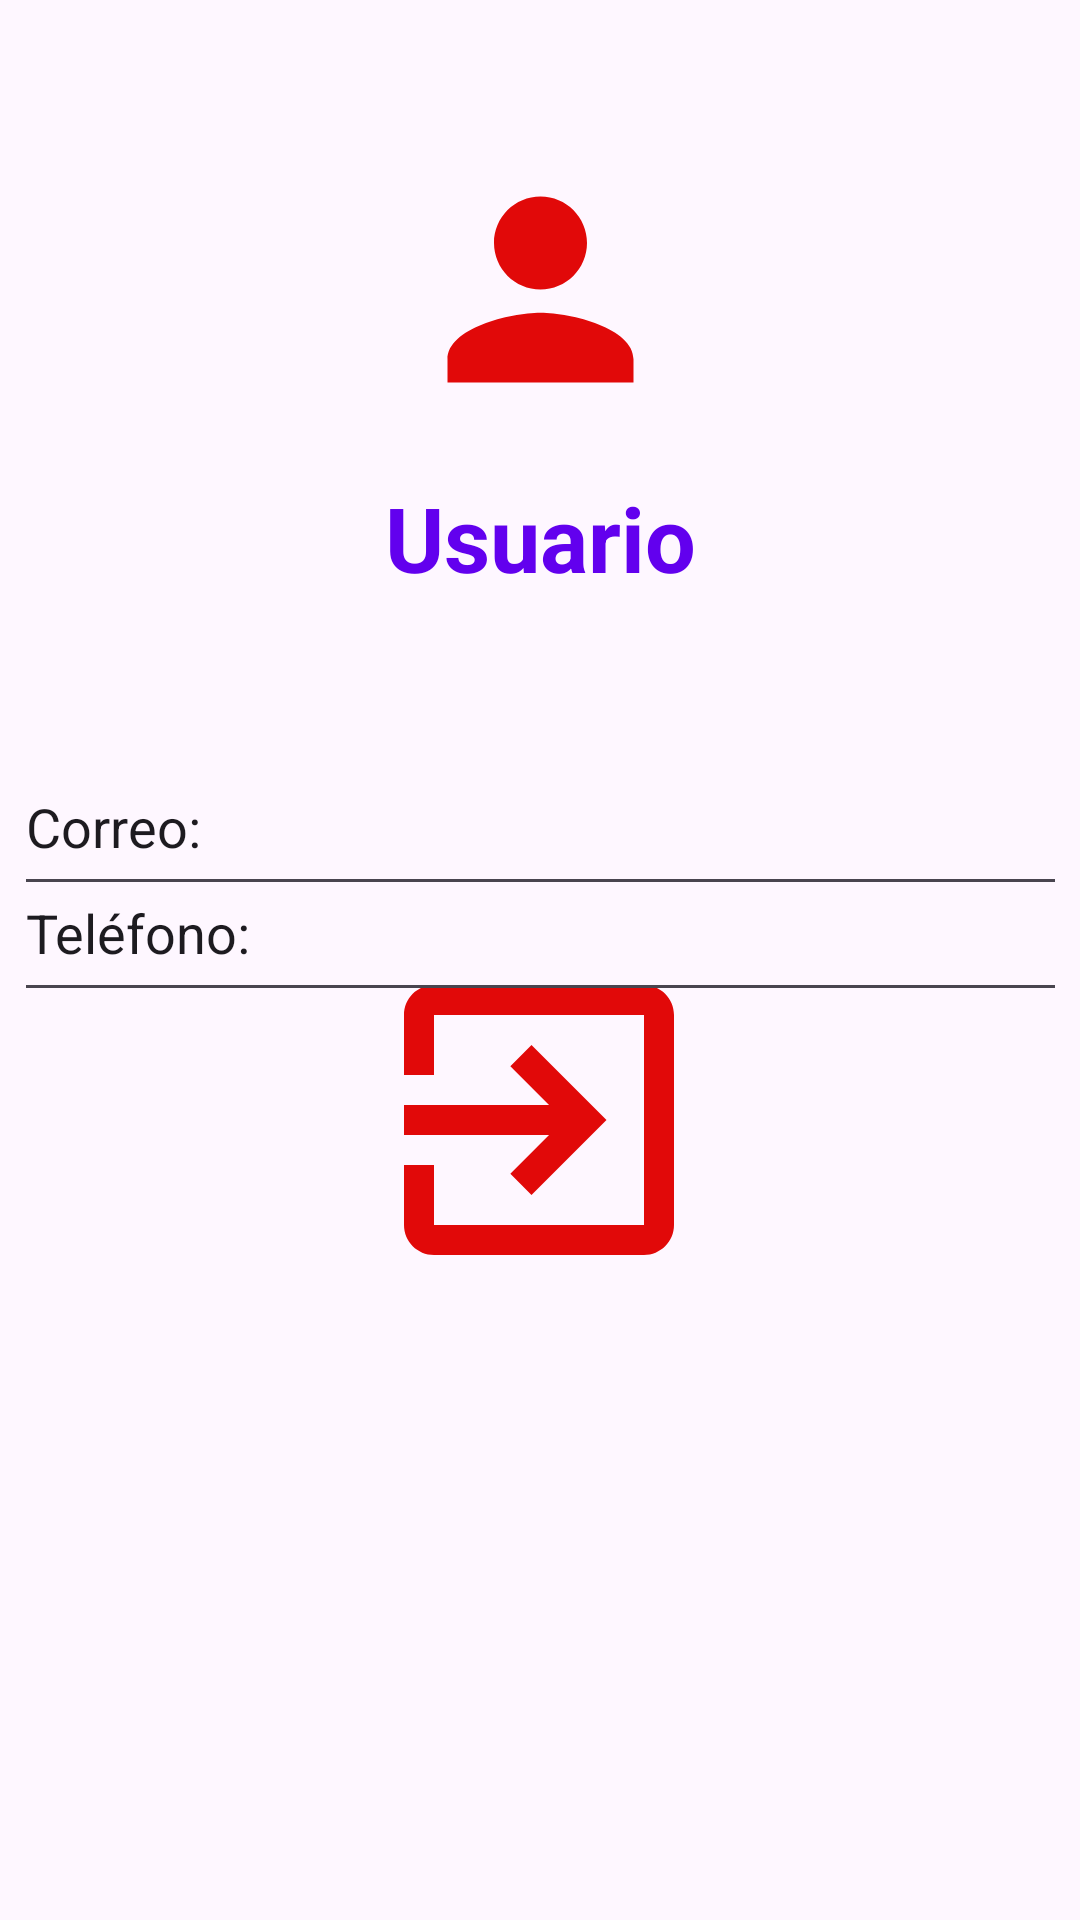

Android layout source for this screen:
<!-- AndroidManifest.xml: application theme Theme.ImagIAAPP -->
<!-- res/layout/layout_usuario_registrado.xml -->
<?xml version="1.0" encoding="utf-8"?>
<androidx.constraintlayout.widget.ConstraintLayout xmlns:android="http://schemas.android.com/apk/res/android"
    xmlns:app="http://schemas.android.com/apk/res-auto"
    xmlns:tools="http://schemas.android.com/tools"
    android:layout_width="match_parent"
    android:layout_height="match_parent"
    tools:context=".MainActivity">

    <ImageView
        android:id="@+id/ivUserIcon"
        android:layout_width="97dp"
        android:layout_height="93dp"
        android:layout_marginTop="50dp"
        android:src="@drawable/ic_user_registered"
        app:layout_constraintEnd_toEndOf="parent"
        app:layout_constraintStart_toStartOf="parent"
        app:layout_constraintTop_toTopOf="parent" />

    <TextView
        android:id="@+id/userName"
        android:layout_width="wrap_content"
        android:layout_height="wrap_content"
        android:layout_marginTop="16dp"
        android:text="Usuario"
        android:textColor="@color/colorSelected"
        android:textSize="30sp"
        android:textStyle="bold"
        app:layout_constraintEnd_toEndOf="parent"
        app:layout_constraintStart_toStartOf="parent"
        app:layout_constraintTop_toBottomOf="@id/ivUserIcon" />

    <ImageButton
        android:id="@+id/log_out"
        android:layout_width="120dp"
        android:layout_height="149dp"
        android:backgroundTint="#00FFFFFF"
        app:layout_constraintBottom_toBottomOf="parent"
        app:layout_constraintEnd_toEndOf="parent"
        app:layout_constraintHorizontal_bias="0.498"
        app:layout_constraintStart_toStartOf="parent"
        app:layout_constraintTop_toTopOf="parent"
        app:layout_constraintVertical_bias="0.608"
        app:srcCompat="@drawable/ic_log_out" />

    <EditText
        android:id="@+id/userEmail"
        android:layout_width="351dp"
        android:layout_height="56dp"
        android:clickable="false"
        android:ems="10"
        android:focusable="false"
        android:inputType="text"
        android:text="Correo: "
        app:layout_constraintBottom_toBottomOf="parent"
        app:layout_constraintEnd_toEndOf="parent"
        app:layout_constraintStart_toStartOf="parent"
        app:layout_constraintTop_toBottomOf="@+id/userName"
        app:layout_constraintVertical_bias="0.121" />

    <EditText
        android:id="@+id/userPhone"
        android:layout_width="351dp"
        android:layout_height="56dp"
        android:clickable="false"
        android:ems="10"
        android:focusable="false"
        android:inputType="text"
        android:text="Teléfono: "
        app:layout_constraintBottom_toBottomOf="parent"
        app:layout_constraintEnd_toEndOf="parent"
        app:layout_constraintStart_toStartOf="parent"
        app:layout_constraintTop_toBottomOf="@+id/userName"
        app:layout_constraintVertical_bias="0.213" />


</androidx.constraintlayout.widget.ConstraintLayout>
<!-- resources referenced by this layout -->
<resources>
  <color name="colorSelected">#6200EE</color>
  <!-- drawable ic_log_out (drawable) -->
  <vector xmlns:android="http://schemas.android.com/apk/res/android" android:autoMirrored="true" android:height="120dp" android:tint="#E10909" android:viewportHeight="24" android:viewportWidth="24" android:width="120dp">
        
      <path android:fillColor="@android:color/white" android:pathData="M10.09,15.59L11.5,17l5,-5 -5,-5 -1.41,1.41L12.67,11H3v2h9.67l-2.58,2.59zM19,3H5c-1.11,0 -2,0.9 -2,2v4h2V5h14v14H5v-4H3v4c0,1.1 0.89,2 2,2h14c1.1,0 2,-0.9 2,-2V5c0,-1.1 -0.9,-2 -2,-2z"/>
      
  </vector>
  <!-- drawable ic_user_registered (drawable) -->
  <vector xmlns:android="http://schemas.android.com/apk/res/android" android:height="70dp" android:tint="#E10909" android:viewportHeight="24" android:viewportWidth="24" android:width="70dp">
        
      <path android:fillColor="@android:color/white" android:pathData="M12,12c2.21,0 4,-1.79 4,-4s-1.79,-4 -4,-4 -4,1.79 -4,4 1.79,4 4,4zM12,14c-2.67,0 -8,1.34 -8,4v2h16v-2c0,-2.66 -5.33,-4 -8,-4z"/>
      
  </vector>
  <style name="Theme.ImagIAAPP" parent="Base.Theme.ImagIAAPP" />
  <style name="Base.Theme.ImagIAAPP" parent="Theme.Material3.DayNight.NoActionBar">
          
          
      </style>
</resources>
